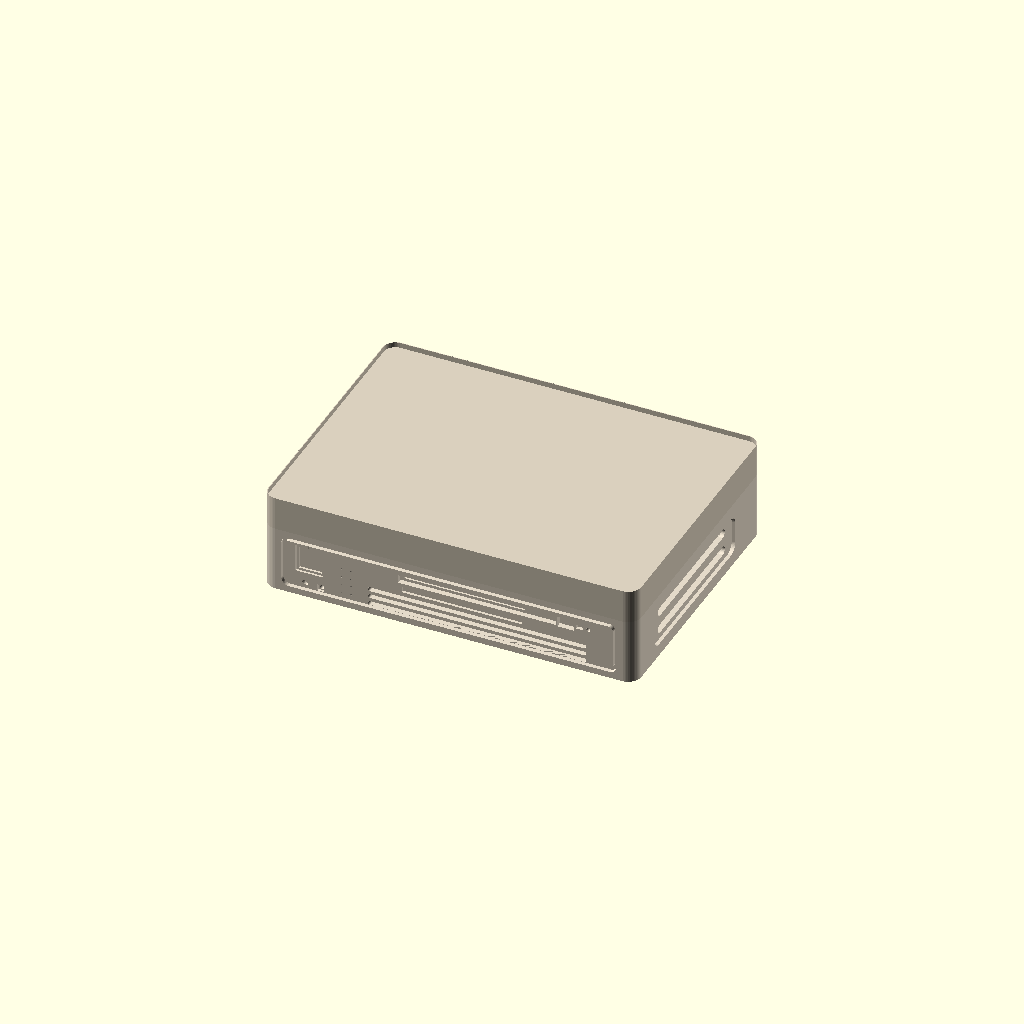
Cell 1: rendered with the file's own defaults.
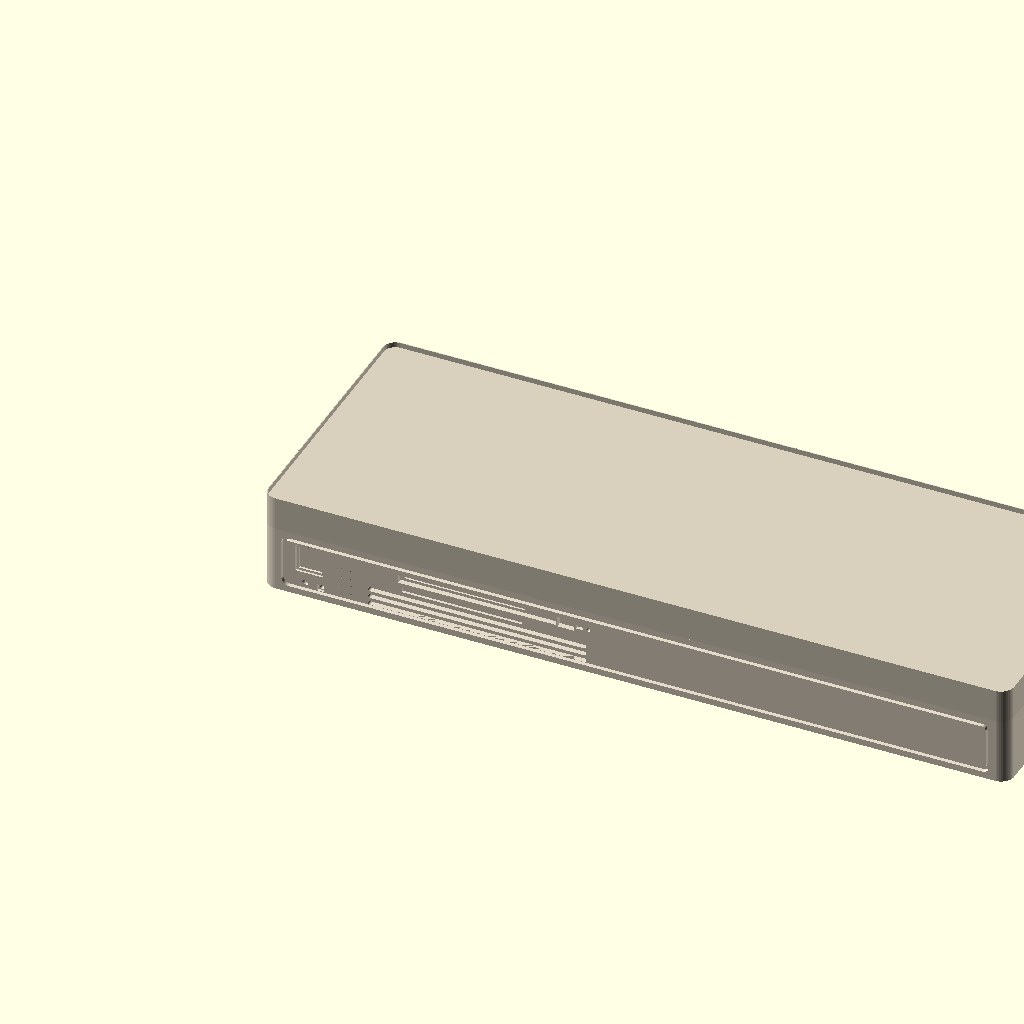
Cell 2: case_w = 198 (everything else at default).
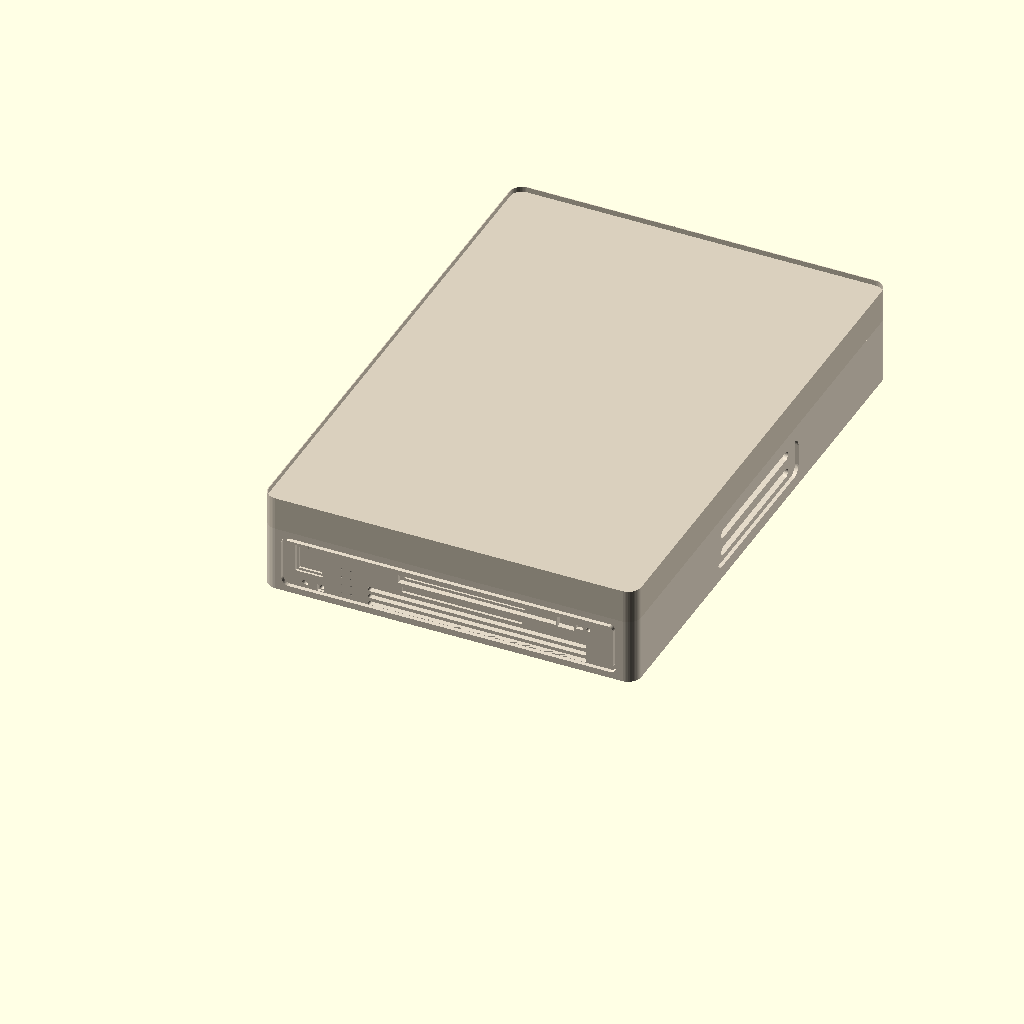
Cell 3: case_d = 144 (everything else at default).
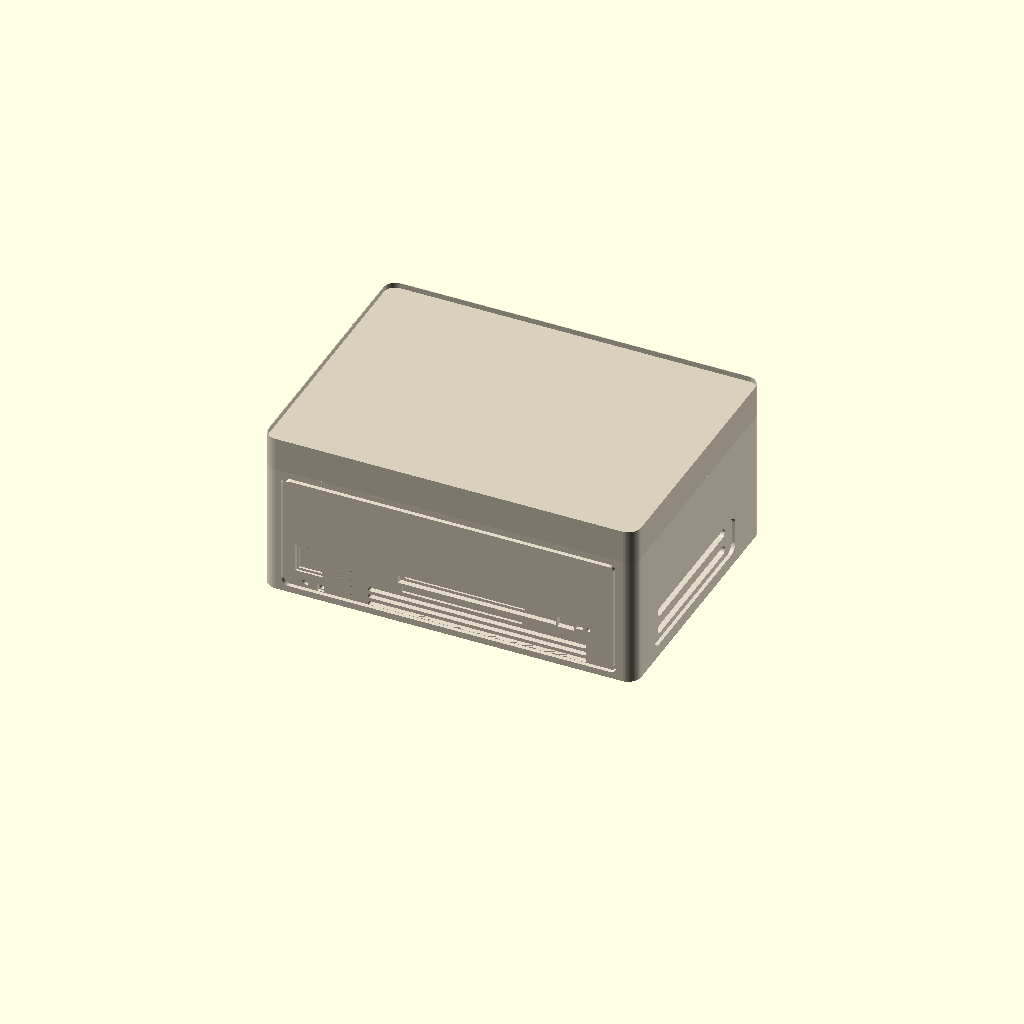
Cell 4: the same model with base_h = 35.
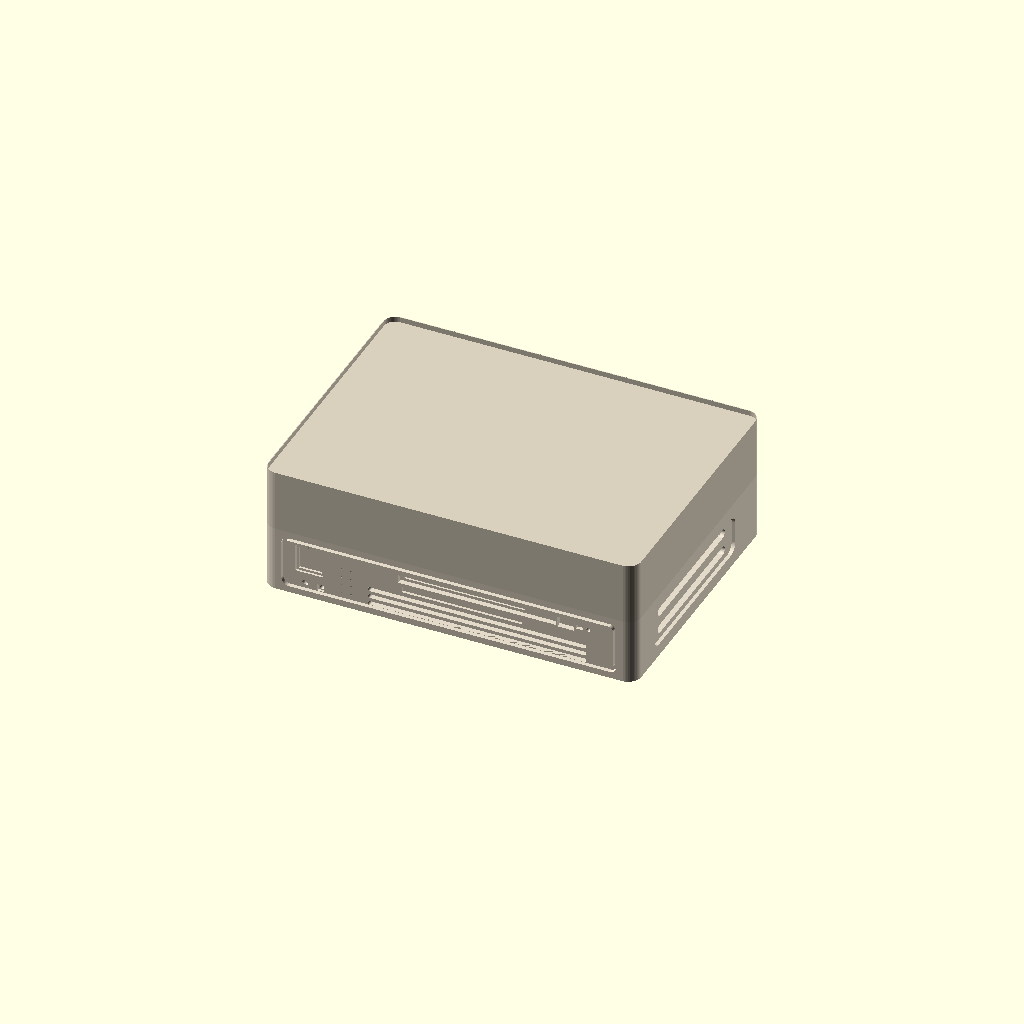
Cell 5 — lid_h set to 15, the other parameters unchanged.
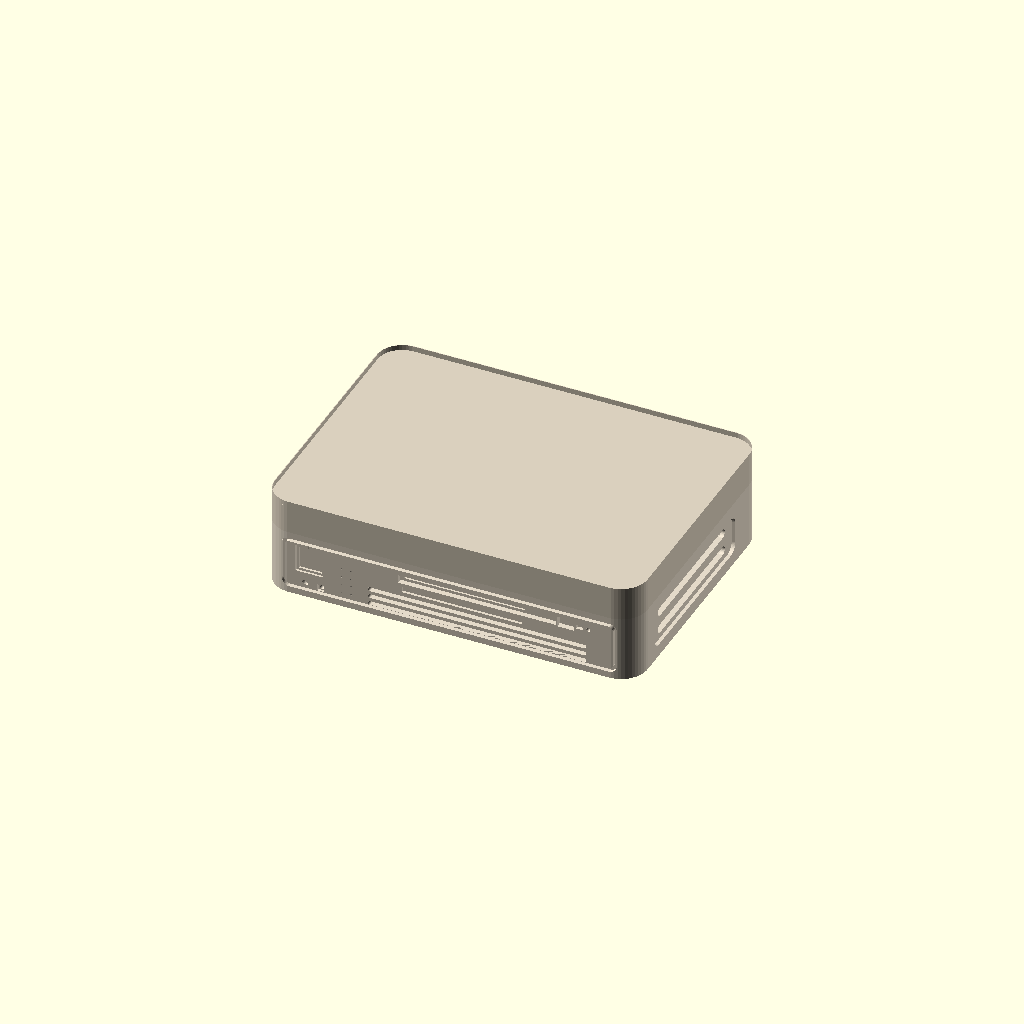
Cell 6: the same model with corner_r = 7.
One fixed orthographic camera (rotation 55°, 0°, 25°; colour scheme Cornfield) for every cell.
OpenSCAD source file cad_model/make_deluxe.scad:
// ====================================================================
// SmartPC Case: Stile 1 Deluxe (SE/30 Studio Edition)
// Perfectly Balanced, High-Density Vintage Macintosh Detailing
// ====================================================================

part = 0; // 0 = Assembled, 1 = Base only, 2 = Lid only
$fn = 50;

case_w = 99.0;
case_d = 72.0;
base_h = 17.5;
lid_h = 7.5;
corner_r = 3.5;
wall_t = 2.0;
front_wall_t = 2.8;
floor_t = 2.0;
ceiling_t = 2.0;
standoff_h = 3.5;
pcb_t = 1.6;
lip_h = 1.4;
lip_clearance = 0.4;

pcb_w = 65.0;
pcb_d = 32.0;
pcb_x = 9.0;
pcb_y = case_d - wall_t - pcb_d - 0.5;

mount_holes = [
    [pcb_x + 3.5,  pcb_y + 4.5],
    [pcb_x + 61.5, pcb_y + 4.5],
    [pcb_x + 61.5, pcb_y + 27.5],
    [pcb_x + 3.5,  pcb_y + 27.5]
];

lid_posts = [
    [wall_t + 4.0, front_wall_t + 4.0],
    [case_w - wall_t - 4.0, front_wall_t + 4.0],
    [case_w - wall_t - 4.0, case_d - wall_t - 4.5],
    [wall_t + 3.5, case_d - wall_t - 4.5]
];

module rounded_rect_2d(x, y, r) {
    hull() {
        translate([r, r]) circle(r=r);
        translate([x - r, r]) circle(r=r);
        translate([x - r, y - r]) circle(r=r);
        translate([r, y - r]) circle(r=r);
    }
}

module rounded_rect_centered_2d(w, h, r) {
    hull() {
        translate([-w/2 + r, -h/2 + r]) circle(r=r);
        translate([ w/2 - r, -h/2 + r]) circle(r=r);
        translate([ w/2 - r,  h/2 - r]) circle(r=r);
        translate([-w/2 + r,  h/2 - r]) circle(r=r);
    }
}

module rounded_box(x, y, z, r) {
    linear_extrude(height=z) rounded_rect_2d(x, y, r);
}

module front_cut(w, h, depth) {
    translate([0, depth/2 - 0.05, 0])
        cube([w, depth + 0.1, h], center=true);
}

module horizontal_capsule_cut(length, height, depth) {
    translate([0, depth/2 - 0.05, 0])
    rotate([90, 0, 0])
    linear_extrude(height=depth + 0.1, center=true)
    hull() {
        translate([-length/2 + height/2, 0]) circle(d=height);
        translate([ length/2 - height/2, 0]) circle(d=height);
    }
}

module capsule_slot_side(length, height, depth) {
    rotate([0, 90, 0])
    linear_extrude(height=depth, center=true)
    hull() {
        translate([0, -length/2 + height/2]) circle(d=height);
        translate([0,  length/2 - height/2]) circle(d=height);
    }
}

module side_carry_scoop(length_y, height_z, depth_x, r) {
    rotate([0, 90, 0])
    linear_extrude(height=depth_x + 0.1, center=true)
    rounded_rect_centered_2d(height_z, length_y, r);
}

module bottom_base_deluxe() {
    difference() {
        union() {
            rounded_box(case_w, case_d, base_h, corner_r);
        }

        // Inner hollow cavity
        translate([wall_t, front_wall_t, floor_t])
            rounded_box(case_w - 2*wall_t, case_d - wall_t - front_wall_t, base_h + 1, corner_r - 1.0);

        // Step rebate for top lid alignment lip
        translate([wall_t - 0.8, front_wall_t - 0.8, base_h - 2.5])
            rounded_box(case_w - 2*(wall_t - 0.8), case_d - wall_t - front_wall_t + 2*0.8, 3.0, corner_r - 0.5);

        // --- REAR PORTS CUTOUTS (I/O) ---
        // 1. Mini-HDMI
        translate([pcb_x + 12.4, case_d, floor_t + standoff_h + pcb_t + 2.5]) {
            cube([11.8, 3*wall_t, 6.2], center=true);
            translate([0, wall_t/2 + 0.6, 0]) cube([13.2, wall_t + 1, 7.8], center=true);
        }
        // 2. USB-C 1
        translate([pcb_x + 41.4, case_d, floor_t + standoff_h + pcb_t + 2.5]) {
            cube([10.5, 3*wall_t, 6.0], center=true);
            translate([0, wall_t/2 + 0.6, 0]) cube([12.0, wall_t + 1, 7.6], center=true);
        }
        // 3. USB-C 2
        translate([pcb_x + 54.0, case_d, floor_t + standoff_h + pcb_t + 2.5]) {
            cube([10.5, 3*wall_t, 6.0], center=true);
            translate([0, wall_t/2 + 0.6, 0]) cube([12.0, wall_t + 1, 7.6], center=true);
        }

        // ============================================================
        // DELUXE FRONT SCULPTING (SOLID RETRO SE/30 STUDIO)
        // ============================================================
        
        // 1. Perimeter Shadow Channel (Frames faceplate)
        translate([case_w/2, 0.5, base_h/2])
            rotate([90, 0, 0])
            linear_extrude(height=1.2, center=true)
            difference() {
                rounded_rect_centered_2d(case_w - 10.0, base_h - 3.4, 2.0);
                rounded_rect_centered_2d(case_w - 11.8, base_h - 5.2, 1.2);
            }

        // 2. Vintage Rainbow Logo Pocket with Leaf Notch (Top-Left)
        translate([12.5, 0, 10.6]) {
            front_cut(w=7.4, h=7.4, depth=0.6);
            front_cut(w=6.2, h=6.2, depth=1.2);
            // Leaf notch
            translate([0, 0, 3.4])
                rotate([0, 45, 0])
                front_cut(w=1.2, h=1.2, depth=1.2);
        }

        // 3. Status LED Bezel & Reset Pinhole (Bottom-Left)
        translate([11.0, 0, 3.6]) {
            rotate([90, 0, 0]) {
                cylinder(d=2.0, h=3*wall_t, center=true);
                translate([0, 0, -0.6]) cylinder(d1=4.0, d2=2.2, h=1.2, center=true);
            }
        }
        translate([15.5, 0, 3.6]) {
            rotate([90, 0, 0]) cylinder(d=1.2, h=3*wall_t, center=true);
            front_cut(w=1.8, h=1.8, depth=0.7);
        }

        // 4. Acoustic Speaker Matrix (2 cols x 4 rows blind conical dimples)
        // Acting as a sleek vertical transition between badge and floppy
        for (rx = [0:1]) {
            for (rz = [0:3]) {
                translate([21.0 + rx*2.6, 0.5, 4.0 + rz*2.3])
                    rotate([90, 0, 0])
                    cylinder(d1=1.5, d2=0.4, h=1.2, center=true);
            }
        }

        // 5. Deluxe Floppy SuperDrive Bay Assembly (Upper Right)
        translate([57.0, 0, 12.4]) {
            // Main disc slot mouth
            front_cut(w=42.0, h=2.2, depth=1.4);
            // Internal dust shutter flap seam
            translate([-4.0, 0, 0])
                front_cut(w=32.0, h=0.7, depth=2.0);

            // Tactile Eject Button with Thumb Dish
            translate([23.5, 0, 0]) {
                front_cut(w=4.4, h=2.8, depth=1.5);
                translate([0, 0.4, 0])
                    rotate([90, 0, 0])
                    cylinder(d=1.9, h=1.0, center=true);
            }

            // Drive Activity LED Lens
            translate([27.2, 0, 0])
                front_cut(w=1.8, h=1.2, depth=1.0);

            // Emergency Manual Eject Pinhole
            translate([29.5, 0, 0])
                rotate([90, 0, 0])
                cylinder(d=1.1, h=2.5, center=true);
        }

        // 6. Typographic Nameplate Recess ("SmartPC / 30")
        translate([57.0 - 4.0, 0, 9.6])
            front_cut(w=32.0, h=1.6, depth=0.7);

        // 7. Iconic "Snow White" Grooves (3 Sleek Horizontal Ribs)
        for (i = [0:2]) {
            translate([57.0, 0, 3.2 + i*2.0])
                horizontal_capsule_cut(length=58.0, height=1.2, depth=1.4);
        }

        // ============================================================
        // ERGONOMIC RECESSED SIDE CARRY SCOOPS WITH NESTED SLATS
        // ============================================================

        // --- FIANCO SINISTRO ---
        translate([0.45, case_d/2 - 2.0, 8.5])
            side_carry_scoop(length_y=46.0, height_z=10.5, depth_x=0.9, r=2.5);

        // 2 Lateral Air Intake Slats (nested inside scoop)
        for (k = [0:1]) {
            translate([0, case_d/2 - 2.0, 6.0 + k*5.0])
                capsule_slot_side(length=38.0, height=2.4, depth=3*wall_t);
        }

        // --- FIANCO DESTRO ---
        translate([case_w - 0.45, case_d/2 - 2.0, 8.5])
            side_carry_scoop(length_y=46.0, height_z=10.5, depth_x=0.9, r=2.5);

        // 2 Lateral Air Exhaust Slats (nested inside scoop)
        for (k = [0:1]) {
            translate([case_w, case_d/2 - 2.0, 6.0 + k*5.0])
                capsule_slot_side(length=38.0, height=2.4, depth=3*wall_t);
        }

        // --- BOTTOM FLOOR: Griglie di aerazione inferiori ---
        for (gx = [18:6:50]) {
            for (gy = [14:6:28]) {
                translate([gx, gy, -1])
                    rounded_box(4.0, 4.0, floor_t + 2, 1.0);
            }
        }

        // --- SCREW MOUNTING HOLES ---
        for (pos = mount_holes) {
            translate([pos[0], pos[1], -1]) {
                cylinder(d=2.8, h=floor_t + standoff_h + 2);
                cylinder(d=5.4, h=1.4 + 1);
            }
        }

        for (pos = lid_posts) {
            translate([pos[0], pos[1], -1]) {
                cylinder(d=2.8, h=base_h + 2);
                cylinder(d=5.4, h=1.4 + 1);
            }
        }

        // Rubber Foot Pockets
        translate([8.0, 8.0, -0.1]) cylinder(d=8.5, h=1.4);
        translate([case_w - 8.0, 8.0, -0.1]) cylinder(d=8.5, h=1.4);
        translate([case_w - 8.0, case_d - 8.0, -0.1]) cylinder(d=8.5, h=1.4);
        translate([8.0, case_d - 8.0, -0.1]) cylinder(d=8.5, h=1.4);
    }

    // --- INTERIOR PILLARS: PCB Standoffs ---
    for (pos = mount_holes) {
        difference() {
            translate([pos[0], pos[1], floor_t]) cylinder(d=4.8, h=standoff_h);
            translate([pos[0], pos[1], floor_t - 0.5]) cylinder(d=2.8, h=standoff_h + 1);
        }
    }

    // --- INTERIOR PILLARS: Lid Posts ---
    for (i = [0:2]) {
        pos = lid_posts[i];
        difference() {
            translate([pos[0], pos[1], floor_t]) cylinder(d=5.6, h=base_h - floor_t);
            translate([pos[0], pos[1], floor_t - 0.5]) cylinder(d=2.8, h=base_h + 1);
        }
    }
    difference() {
        translate([lid_posts[3][0], lid_posts[3][1], floor_t]) cylinder(d=5.2, h=base_h - floor_t);
        translate([lid_posts[3][0], lid_posts[3][1], floor_t - 0.5]) cylinder(d=2.8, h=base_h + 1);
    }
}

// Module top lid
module top_lid() {
    difference() {
        union() {
            rounded_box(case_w, case_d, lid_h, corner_r);
            translate([0, 0, lid_h])
                difference() {
                    rounded_box(case_w, case_d, lip_h, corner_r);
                    translate([lip_clearance/2, lip_clearance/2, -0.1])
                        rounded_box(case_w - lip_clearance, case_d - lip_clearance, lip_h + 0.5, corner_r - 0.5);
                }
            translate([wall_t - 0.6, front_wall_t - 0.6, -2.2])
                difference() {
                    rounded_box(case_w - 2*(wall_t - 0.6), case_d - wall_t - front_wall_t + 2*0.6, 2.2, corner_r - 0.8);
                    translate([wall_t, wall_t, -0.5])
                        rounded_box(case_w - 2*(wall_t - 0.6) - 2*wall_t, case_d - wall_t - front_wall_t + 2*0.6 - 2*wall_t, 3.0, corner_r - 1.5);
                }
        }
        translate([wall_t, front_wall_t, -2.5])
            rounded_box(case_w - 2*wall_t, case_d - wall_t - front_wall_t, lid_h - ceiling_t + 2.5, corner_r - 1.0);
        for (pos = lid_posts) {
            translate([pos[0], pos[1], -3]) cylinder(d=2.3, h=lid_h + 1);
        }
        for (gx = [12:3.5:28]) {
            translate([gx, case_d - 10.0, lid_h - 1.0]) cube([2.0, 10.0, 1.8], center=true);
        }
    }
}

if (part == 0) {
    color("#E3D9C8") bottom_base_deluxe();
    color("#D9CFBD") translate([0, 0, base_h]) top_lid();
}
else if (part == 1) {
    bottom_base_deluxe();
}
else if (part == 2) {
    rotate([180, 0, 0]) translate([0, -case_d, -lid_h - lip_h]) top_lid();
}
Parameter table extracted from the source (name, type, default, range or options):
part: number, default 0
case_w: number, default 99
case_d: number, default 72
base_h: number, default 17.5
lid_h: number, default 7.5
corner_r: number, default 3.5
wall_t: number, default 2
front_wall_t: number, default 2.8
floor_t: number, default 2
ceiling_t: number, default 2
standoff_h: number, default 3.5
pcb_t: number, default 1.6
lip_h: number, default 1.4
lip_clearance: number, default 0.4
pcb_w: number, default 65
pcb_d: number, default 32
pcb_x: number, default 9
